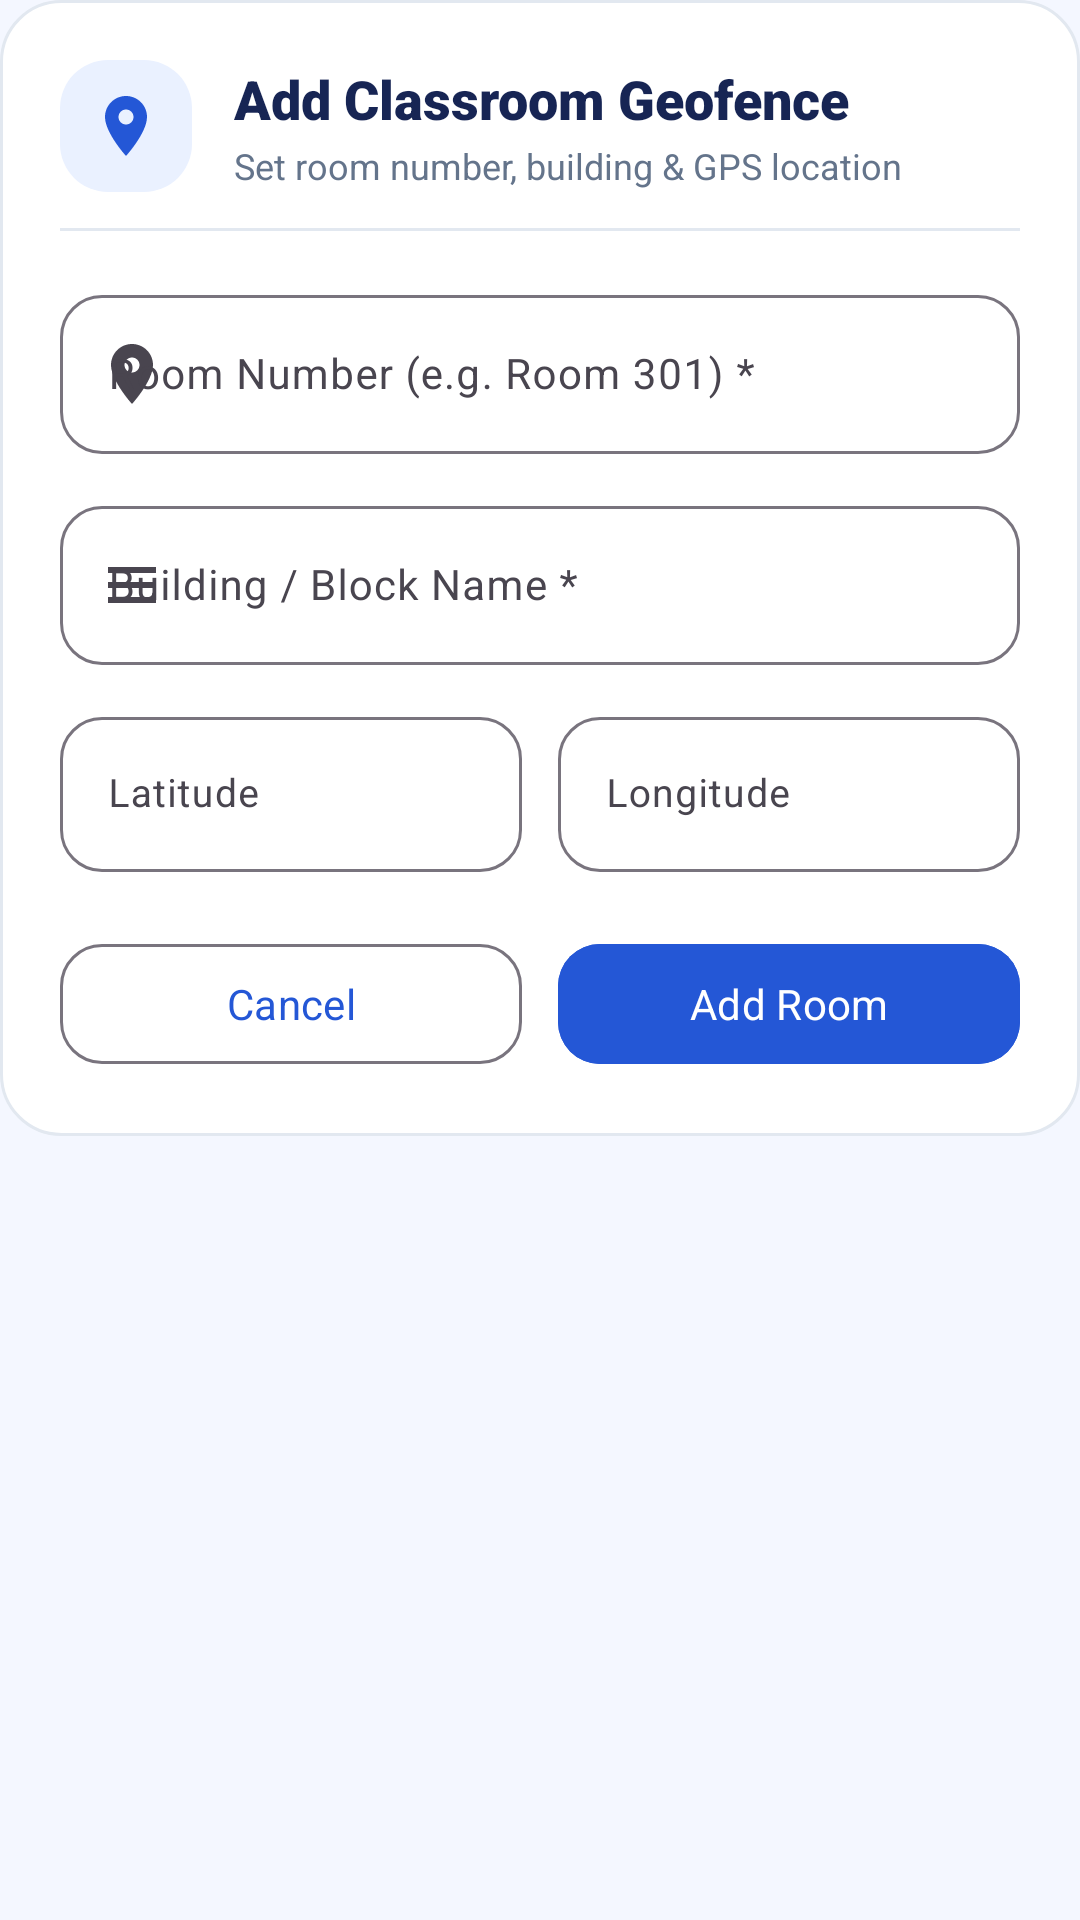

Produce the Android XML layout that renders to this screen, including the resource entries it uses.
<!-- AndroidManifest.xml: application theme Theme.RollCall -->
<!-- res/layout/dialog_add_room.xml -->
<?xml version="1.0" encoding="utf-8"?>
<ScrollView xmlns:android="http://schemas.android.com/apk/res/android"
    xmlns:app="http://schemas.android.com/apk/res-auto"
    android:layout_width="match_parent"
    android:layout_height="wrap_content">

    <LinearLayout
        android:layout_width="match_parent"
        android:layout_height="wrap_content"
        android:background="@drawable/bg_card_rounded"
        android:orientation="vertical"
        android:padding="20dp">

        
        <LinearLayout
            android:layout_width="match_parent"
            android:layout_height="wrap_content"
            android:gravity="center_vertical"
            android:orientation="horizontal"
            android:paddingBottom="12dp">

            <ImageView
                android:layout_width="44dp"
                android:layout_height="44dp"
                android:background="@drawable/bg_button_secondary"
                android:contentDescription="Add Room"
                android:padding="10dp"
                android:src="@drawable/ic_location"
                app:tint="@color/primary_blue" />

            <LinearLayout
                android:layout_width="0dp"
                android:layout_height="wrap_content"
                android:layout_marginStart="14dp"
                android:layout_weight="1"
                android:orientation="vertical">

                <TextView
                    android:id="@+id/tvDlgRoomTitle"
                    android:layout_width="wrap_content"
                    android:layout_height="wrap_content"
                    android:fontFamily="sans-serif-black"
                    android:text="Add Classroom Geofence"
                    android:textColor="@color/text_primary"
                    android:textSize="18sp" />

                <TextView
                    android:layout_width="wrap_content"
                    android:layout_height="wrap_content"
                    android:layout_marginTop="2dp"
                    android:fontFamily="sans-serif"
                    android:text="Set room number, building &amp; GPS location"
                    android:textColor="@color/text_secondary"
                    android:textSize="12sp" />
            </LinearLayout>
        </LinearLayout>

        <View
            android:layout_width="match_parent"
            android:layout_height="1dp"
            android:layout_marginBottom="16dp"
            android:background="@color/border_color" />

        
        <com.google.android.material.textfield.TextInputLayout
            style="@style/Widget.Material3.TextInputLayout.OutlinedBox"
            android:layout_width="match_parent"
            android:layout_height="wrap_content"
            android:hint="Room Number (e.g. Room 301) *"
            app:boxCornerRadiusBottomEnd="14dp"
            app:boxCornerRadiusBottomStart="14dp"
            app:boxCornerRadiusTopEnd="14dp"
            app:boxCornerRadiusTopStart="14dp"
            app:startIconDrawable="@drawable/ic_location">

            <com.google.android.material.textfield.TextInputEditText
                android:id="@+id/etDlgRoomNumber"
                android:layout_width="match_parent"
                android:layout_height="wrap_content"
                android:inputType="text"
                android:textColor="@color/text_primary"
                android:textSize="14sp" />
        </com.google.android.material.textfield.TextInputLayout>

        
        <com.google.android.material.textfield.TextInputLayout
            style="@style/Widget.Material3.TextInputLayout.OutlinedBox"
            android:layout_width="match_parent"
            android:layout_height="wrap_content"
            android:layout_marginTop="12dp"
            android:hint="Building / Block Name *"
            app:boxCornerRadiusBottomEnd="14dp"
            app:boxCornerRadiusBottomStart="14dp"
            app:boxCornerRadiusTopEnd="14dp"
            app:boxCornerRadiusTopStart="14dp"
            app:startIconDrawable="@drawable/ic_management">

            <com.google.android.material.textfield.TextInputEditText
                android:id="@+id/etDlgBuildingName"
                android:layout_width="match_parent"
                android:layout_height="wrap_content"
                android:inputType="text"
                android:textColor="@color/text_primary"
                android:textSize="14sp" />
        </com.google.android.material.textfield.TextInputLayout>

        
        <LinearLayout
            android:layout_width="match_parent"
            android:layout_height="wrap_content"
            android:layout_marginTop="12dp"
            android:orientation="horizontal">

            <com.google.android.material.textfield.TextInputLayout
                style="@style/Widget.Material3.TextInputLayout.OutlinedBox"
                android:layout_width="0dp"
                android:layout_height="wrap_content"
                android:layout_marginEnd="6dp"
                android:layout_weight="1"
                android:hint="Latitude"
                app:boxCornerRadiusBottomEnd="14dp"
                app:boxCornerRadiusBottomStart="14dp"
                app:boxCornerRadiusTopEnd="14dp"
                app:boxCornerRadiusTopStart="14dp">

                <com.google.android.material.textfield.TextInputEditText
                    android:id="@+id/etDlgLatitude"
                    android:layout_width="match_parent"
                    android:layout_height="wrap_content"
                    android:inputType="numberDecimal|numberSigned"
                    android:textColor="@color/text_primary"
                    android:textSize="13sp" />
            </com.google.android.material.textfield.TextInputLayout>

            <com.google.android.material.textfield.TextInputLayout
                style="@style/Widget.Material3.TextInputLayout.OutlinedBox"
                android:layout_width="0dp"
                android:layout_height="wrap_content"
                android:layout_marginStart="6dp"
                android:layout_weight="1"
                android:hint="Longitude"
                app:boxCornerRadiusBottomEnd="14dp"
                app:boxCornerRadiusBottomStart="14dp"
                app:boxCornerRadiusTopEnd="14dp"
                app:boxCornerRadiusTopStart="14dp">

                <com.google.android.material.textfield.TextInputEditText
                    android:id="@+id/etDlgLongitude"
                    android:layout_width="match_parent"
                    android:layout_height="wrap_content"
                    android:inputType="numberDecimal|numberSigned"
                    android:textColor="@color/text_primary"
                    android:textSize="13sp" />
            </com.google.android.material.textfield.TextInputLayout>
        </LinearLayout>

        
        <LinearLayout
            android:layout_width="match_parent"
            android:layout_height="wrap_content"
            android:layout_marginTop="20dp"
            android:orientation="horizontal">

            <com.google.android.material.button.MaterialButton
                android:id="@+id/btnDlgCancel"
                style="@style/Widget.Material3.Button.OutlinedButton"
                android:layout_width="0dp"
                android:layout_height="48dp"
                android:layout_marginEnd="6dp"
                android:layout_weight="1"
                android:fontFamily="sans-serif-bold"
                android:text="Cancel"
                android:textAllCaps="false"
                android:textColor="@color/primary_blue"
                android:textSize="14sp"
                app:cornerRadius="14dp" />

            <com.google.android.material.button.MaterialButton
                android:id="@+id/btnDlgSave"
                style="@style/Widget.Material3.Button"
                android:layout_width="0dp"
                android:layout_height="48dp"
                android:layout_marginStart="6dp"
                android:layout_weight="1"
                android:backgroundTint="@color/primary_blue"
                android:fontFamily="sans-serif-bold"
                android:text="Add Room"
                android:textAllCaps="false"
                android:textColor="@color/white"
                android:textSize="14sp"
                app:cornerRadius="14dp" />
        </LinearLayout>

    </LinearLayout>
</ScrollView>
<!-- resources referenced by this layout -->
<resources>
  <color name="border_color">#E2E8F0</color>
  <color name="primary_blue">#2457D6</color>
  <color name="text_primary">#172554</color>
  <color name="text_secondary">#64748B</color>
  <color name="white">#FFFFFFFF</color>
  <!-- drawable bg_button_secondary (drawable) -->
  <?xml version="1.0" encoding="utf-8"?>
  <ripple xmlns:android="http://schemas.android.com/apk/res/android"
      android:color="#202457D6">
      <item>
          <shape android:shape="rectangle">
              <solid android:color="@color/light_blue" />
              <corners android:radius="16dp" />
          </shape>
      </item>
  </ripple>
  <!-- drawable bg_card_rounded (drawable) -->
  <?xml version="1.0" encoding="utf-8"?>
  <shape xmlns:android="http://schemas.android.com/apk/res/android"
      android:shape="rectangle">
      <solid android:color="@color/card_bg" />
      <corners android:radius="20dp" />
      <stroke
          android:width="1dp"
          android:color="@color/border_color" />
  </shape>
  <!-- drawable ic_location (drawable) -->
  <vector xmlns:android="http://schemas.android.com/apk/res/android"
      android:width="24dp"
      android:height="24dp"
      android:viewportWidth="24"
      android:viewportHeight="24">
      <path
          android:fillColor="#FF4F46E5"
          android:pathData="M12,2C8.13,2 5,5.13 5,9c0,5.25 7,13 7,13s7,-7.75 7,-13c0,-3.87 -3.13,-7 -7,-7z M12,11.5c-1.38,0 -2.5,-1.12 -2.5,-2.5s1.12,-2.5 2.5,-2.5 2.5,1.12 2.5,2.5 -1.12,2.5 -2.5,2.5z" />
  </vector>
  <!-- drawable ic_management (drawable) -->
  <vector xmlns:android="http://schemas.android.com/apk/res/android"
      android:width="24dp"
      android:height="24dp"
      android:viewportWidth="24"
      android:viewportHeight="24">
      <path
          android:fillColor="@color/text_secondary"
          android:pathData="M4,6H20V8H4V6M4,11H20V13H4V11M4,16H20V18H4V16Z" />
  </vector>
  <style name="Theme.RollCall" parent="Base.Theme.RollCall" />
  <color name="light_blue">#EAF1FF</color>
  <color name="card_bg">#FFFFFF</color>
  <style name="Base.Theme.RollCall" parent="Theme.Material3.DayNight.NoActionBar">
          <item name="colorPrimary">@color/primary_blue</item>
          <item name="colorOnPrimary">@color/white</item>
          <item name="colorPrimaryContainer">@color/light_blue</item>
          <item name="colorOnPrimaryContainer">@color/primary_blue</item>
          <item name="colorSecondary">@color/dark_blue</item>
          <item name="colorTertiary">@color/yellow_accent</item>
          <item name="android:windowBackground">@color/blue_bg</item>
          <item name="android:statusBarColor">@color/dark_blue</item>
          <item name="android:windowLightStatusBar">false</item>
          <item name="android:navigationBarColor">@color/white</item>
          <item name="android:windowLightNavigationBar" tools:targetApi="o_mr1">true</item>
      </style>
  <color name="dark_blue">#172B75</color>
  <color name="yellow_accent">#FFC83D</color>
  <color name="blue_bg">#F4F7FF</color>
</resources>
